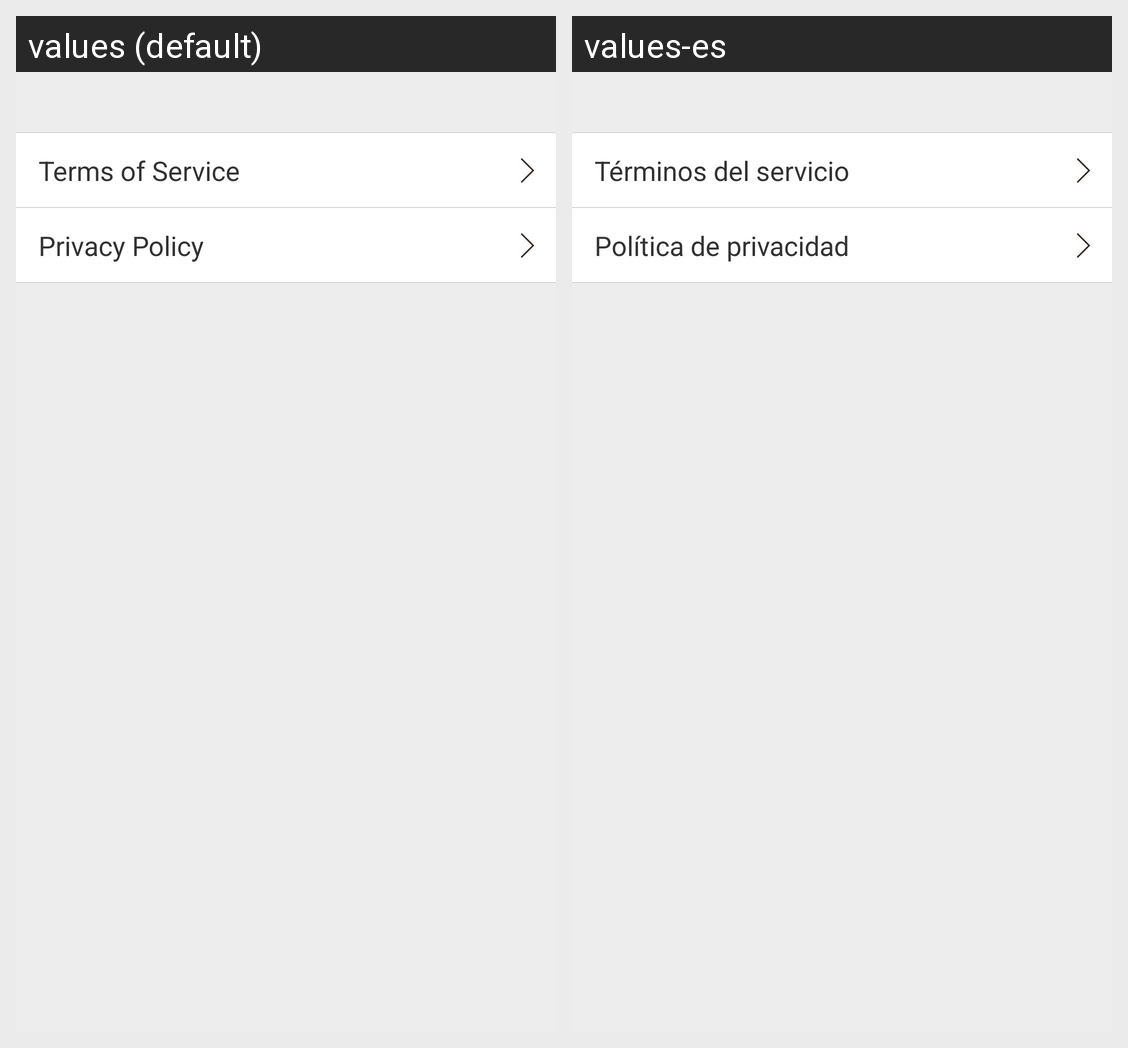

For this localized Android screen grid, give each drawn string resource with its value in every locale shown.
Android screen res/layout/settings_legal_privacy.xml rendered under 2 locales, left to right: values (default), values-es. Device: Nexus 5 (rendered at 1080×1920; each locale shown at half size, 540×960, under a caption strip naming it); theme AppTheme.
Strings drawn on this screen, with the default value and each locale's value (text and hints the layout hard-codes, and strings that could not be matched under every locale, appear in the picture but are not listed):

settings_terms_of_service
  values: Terms of Service
  values-es: Términos del servicio

settings_privacy_policy
  values: Privacy Policy
  values-es: Política de privacidad
